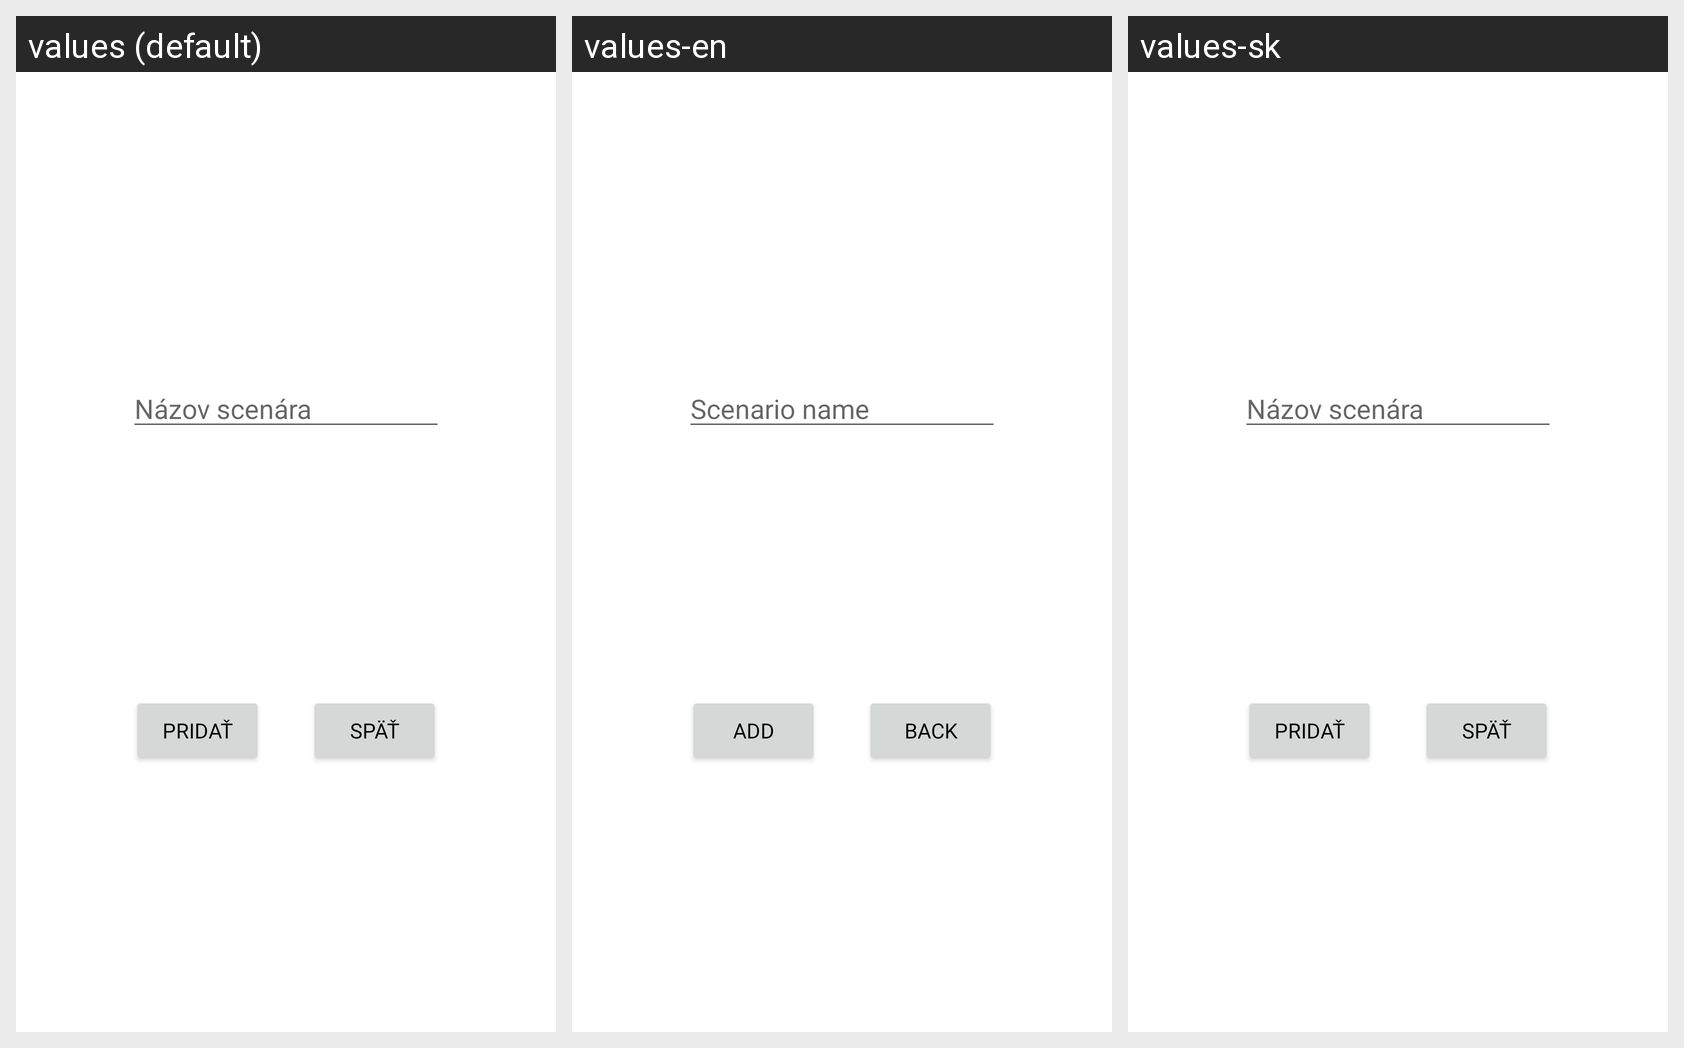

The same Android screen rendered under several of its app's locales, left to right. List the strings drawn on it with the default value and each locale's translation.
Android screen res/layout/add_scenario_popup.xml rendered under 3 locales, left to right: values (default), values-en, values-sk. Device: Nexus 5 (rendered at 1080×1920; each locale shown at half size, 540×960, under a caption strip naming it); theme Theme.SmartHome.
Strings drawn on this screen, with the default value and each locale's value (text and hints the layout hard-codes, and strings that could not be matched under every locale, appear in the picture but are not listed):

scenario_name
  values: Názov scenára
  values-en: Scenario name
  values-sk: Názov scenára

scenario_add
  values: Pridať
  values-en: Add
  values-sk: Pridať

scenario_back
  values: Späť
  values-en: Back
  values-sk: Späť
